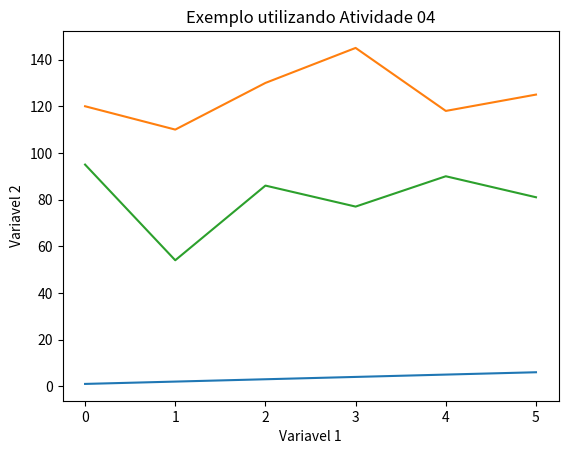

Recreate this plot in Python.
import pandas as pd  
import matplotlib.pyplot as plt #importando a biblioteca 

# Dados passado pela atividade 
dados = { 
'X': [1,2,3,4,5,6],
'Y1': [120,110,130,145,118,125],
'Y2': [95,54,86,77,90,81]
}



df = pd.DataFrame(data=dados) # transformando em uma DataFrame
# print(df)

# Criando um gráfico
plt.plot(df) 

# Atribuindo um título ao gráfico 
plt.title('Exemplo utilizando Atividade 04')
plt.xlabel('Variavel 1')
plt.ylabel('Variavel 2')

plt.show()